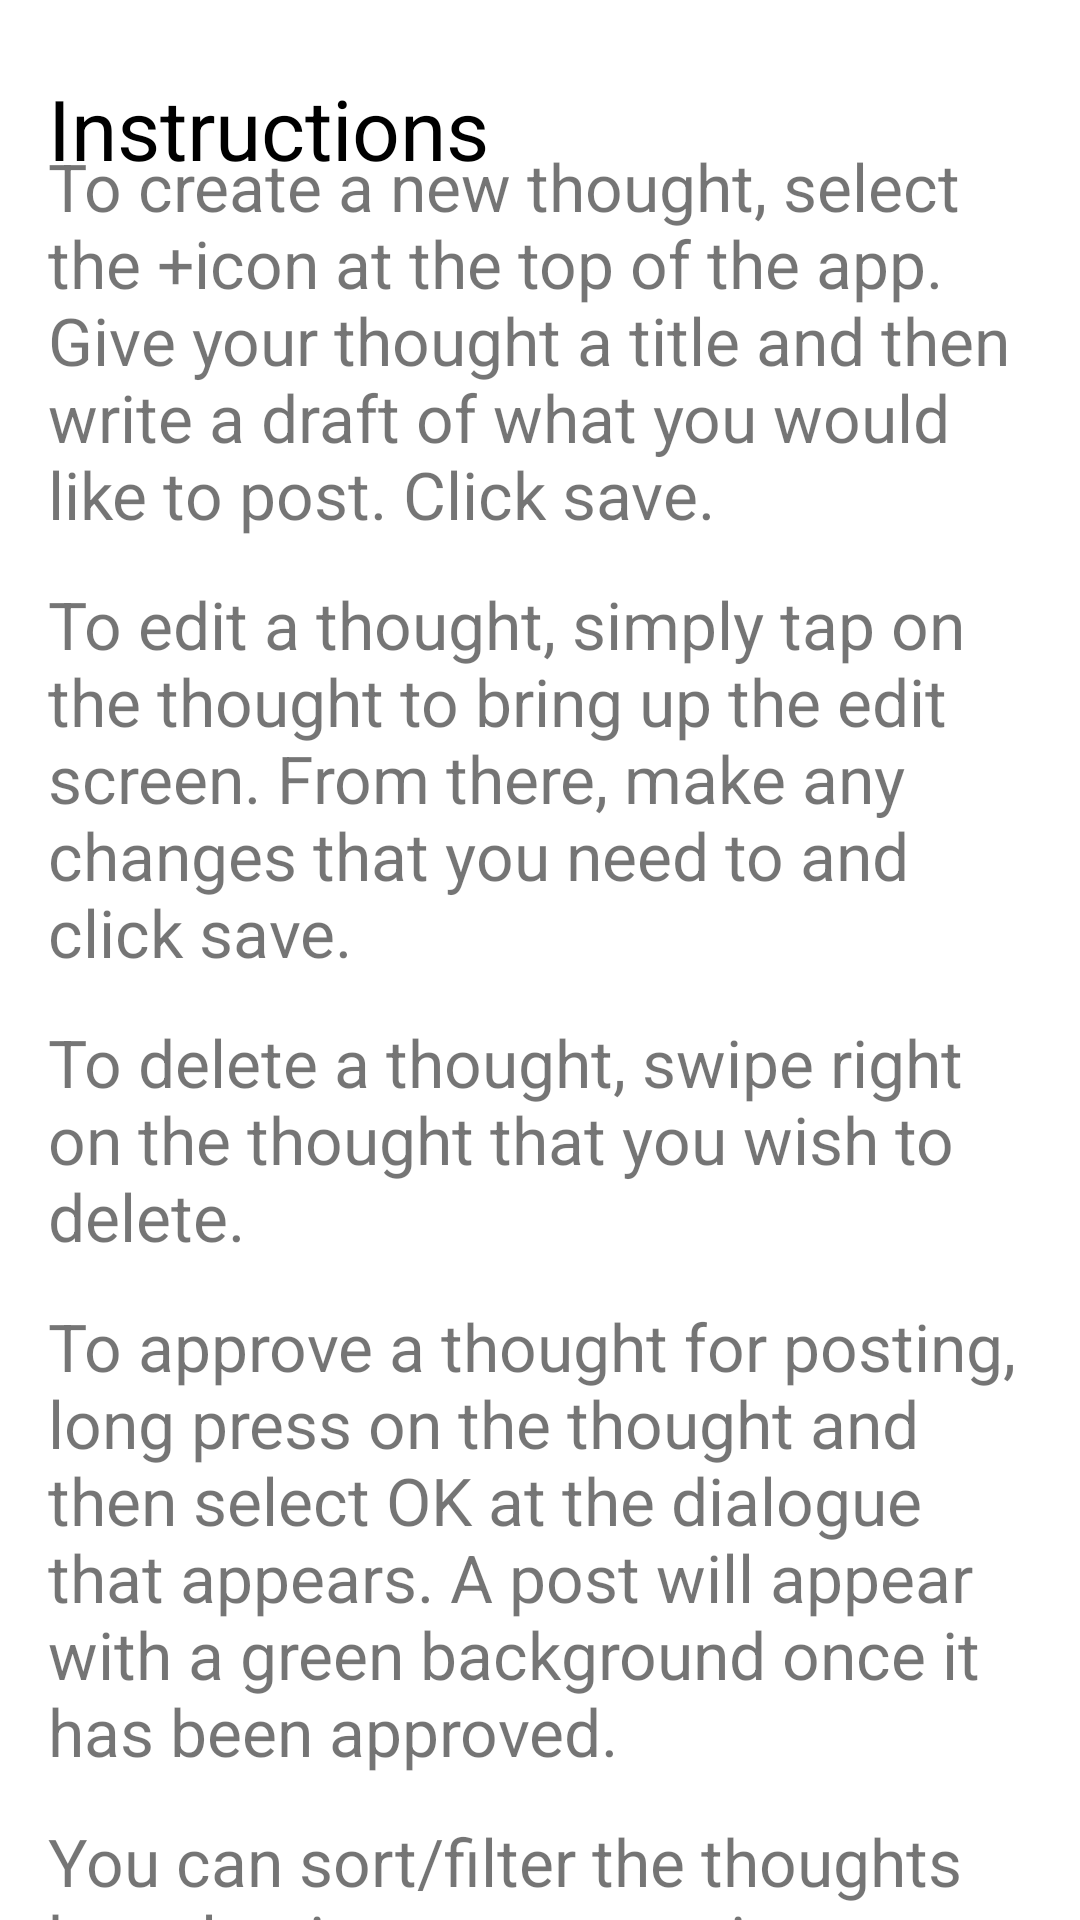

The Android layout XML behind this screen, and the referenced resources:
<!-- AndroidManifest.xml: application theme Theme.BadPostFilter -->
<!-- res/layout/activity_help.xml -->
<?xml version="1.0" encoding="utf-8"?>
<androidx.constraintlayout.widget.ConstraintLayout xmlns:android="http://schemas.android.com/apk/res/android"
    xmlns:app="http://schemas.android.com/apk/res-auto"
    xmlns:tools="http://schemas.android.com/tools"
    android:layout_width="match_parent"
    android:layout_height="match_parent"
    tools:context=".HelpActivity">

    <TextView
        android:id="@+id/help_instructions_title"
        android:layout_width="wrap_content"
        android:layout_height="wrap_content"
        android:layout_marginStart="16dp"
        android:layout_marginTop="24dp"
        android:text="@string/help_instructions_title"
        android:textColor="#000000"
        android:textSize="28sp"
        app:layout_constraintStart_toStartOf="parent"
        app:layout_constraintTop_toTopOf="parent" />

    <ScrollView
        android:layout_width="wrap_content"
        android:layout_height="655dp"
        android:layout_marginStart="16dp"
        android:layout_marginTop="16dp"
        android:layout_marginEnd="16dp"
        android:padding="16dp"
        app:layout_constraintBottom_toBottomOf="parent"
        app:layout_constraintEnd_toEndOf="parent"
        app:layout_constraintStart_toStartOf="parent"
        app:layout_constraintTop_toBottomOf="@+id/help_instructions_title">

        <LinearLayout
            android:layout_width="match_parent"
            android:layout_height="wrap_content"
            android:orientation="vertical">

            <TextView
                android:id="@+id/help_instructions_create_body"
                android:layout_width="match_parent"
                android:layout_height="wrap_content"
                android:text="@string/help_instructions_create"
                android:textSize="22sp" />

            <TextView
                android:id="@+id/help_instructions_edit_body"
                android:layout_width="match_parent"
                android:layout_height="wrap_content"
                android:layout_marginTop="14dp"
                android:text="@string/help_instructions_edit"
                android:textSize="22sp" />

            <TextView
                android:id="@+id/help_instructions_delete_body"
                android:layout_width="match_parent"
                android:layout_height="wrap_content"
                android:layout_marginTop="14dp"
                android:text="@string/help_instructions_delete"
                android:textSize="22sp" />

            <TextView
                android:id="@+id/help_instructions_approve_body"
                android:layout_width="match_parent"
                android:layout_height="wrap_content"
                android:layout_marginTop="14dp"
                android:text="@string/help_instructions_approve"
                android:textSize="22sp" />

            <TextView
                android:id="@+id/help_instructions_sort_body"
                android:layout_width="match_parent"
                android:layout_height="wrap_content"
                android:layout_marginTop="14dp"
                android:text="@string/help_instructions_sort"
                android:textSize="22sp" />
        </LinearLayout>
    </ScrollView>

</androidx.constraintlayout.widget.ConstraintLayout>
<!-- resources referenced by this layout -->
<resources>
  <string name="help_instructions_approve">To approve a thought for posting, long press on the thought and then select OK at the dialogue that appears. A post will appear with a green background once it has been approved.</string>
  <string name="help_instructions_create">To create a new thought, select the "+" icon at the top of the app. Give your thought a title and then write a draft of what you would like to post. Click save.</string>
  <string name="help_instructions_delete">To delete a thought, swipe right on the thought that you wish to delete.</string>
  <string name="help_instructions_edit">To edit a thought, simply tap on the thought to bring up the edit screen. From there, make any changes that you need to and click save.</string>
  <string name="help_instructions_sort">You can sort/filter the thoughts by selecting an appropriate option from the menu.</string>
  <string name="help_instructions_title">Instructions</string>
  <style name="Theme.BadPostFilter" parent="Theme.MaterialComponents.DayNight.DarkActionBar">
          
          <item name="colorPrimary">@color/orange_500</item>
          <item name="colorPrimaryVariant">@color/orange_700</item>
          <item name="colorOnPrimary">@color/white</item>
          
          <item name="colorSecondary">@color/emerald_200</item>
          <item name="colorSecondaryVariant">@color/emerald_600</item>
          <item name="colorOnSecondary">@color/black</item>
          
          <item name="android:statusBarColor" tools:targetApi="l">?attr/colorPrimaryVariant</item>
          
      </style>
  <color name="orange_500">#F97316</color>
  <color name="orange_700">#C2410C</color>
  <color name="white">#fafafa</color>
  <color name="emerald_200">#a7f3d0</color>
  <color name="emerald_600">#059669</color>
  <color name="black">#171717</color>
</resources>
